Run: headless pygame with SDL's dummy video driver; simulated clock (each Clock.tick advances the game by its frame time, no real sleeping); random seed 0; keys injected as events and as key.get_pressed() state; mouse plan: one left click at the window centre at the start of phase 2, then a move to the lower-right quarter at the start of phase 3.
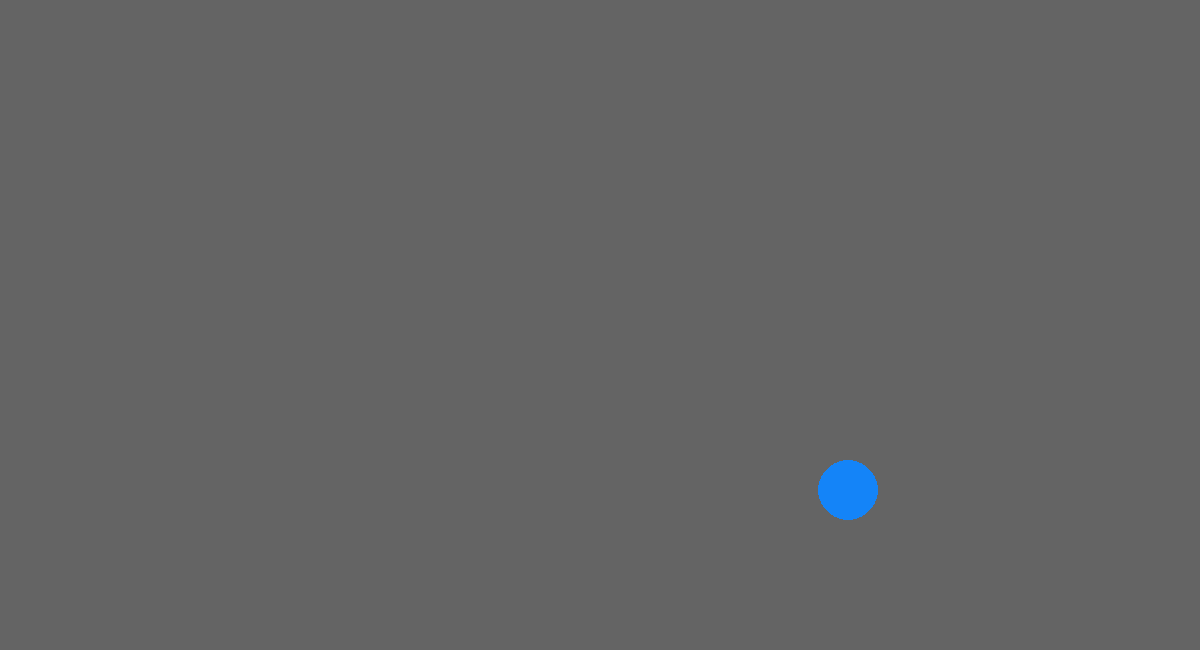
Frame 1 of 4 · flips 1–60 · no input
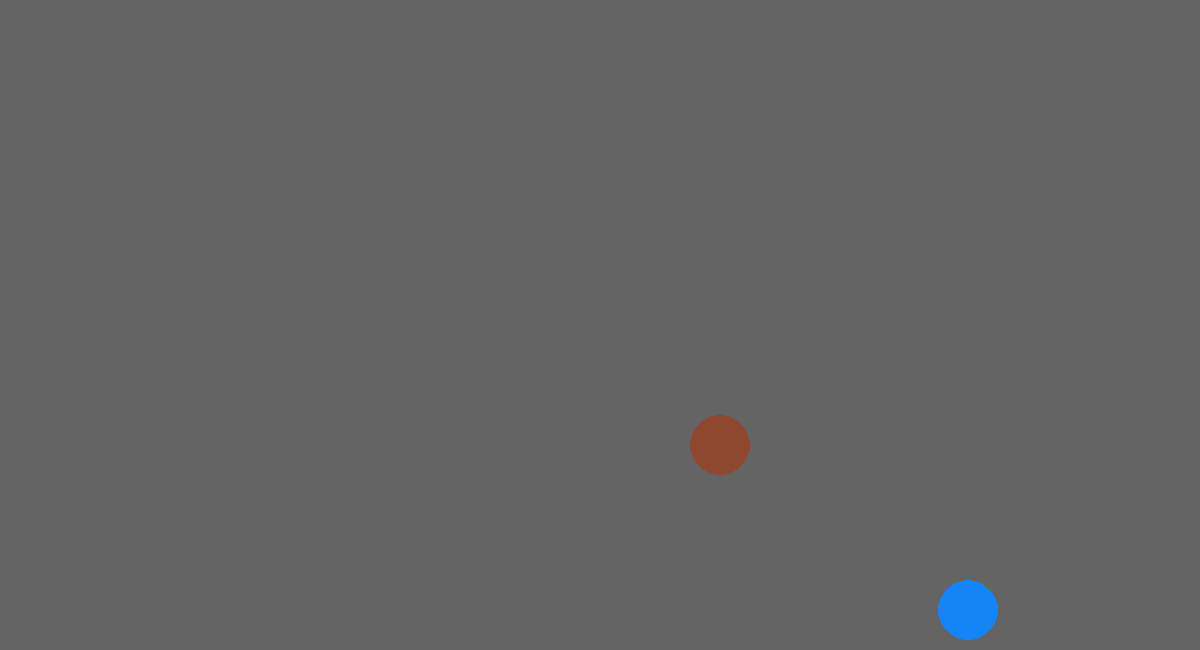
Frame 2 of 4 · flips 61–180 · clicked the window centre · tapped SPACE, RETURN · held RIGHT (→), D
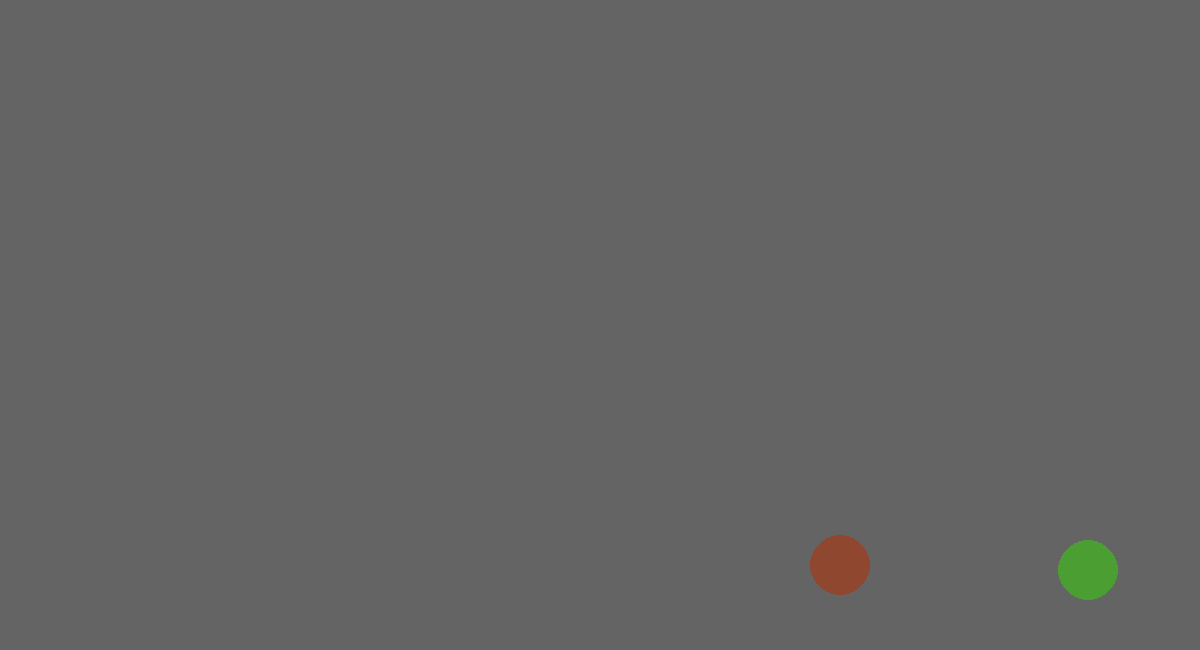
Frame 3 of 4 · flips 181–300 · moved the mouse to the lower-right quarter · held DOWN (↓), S
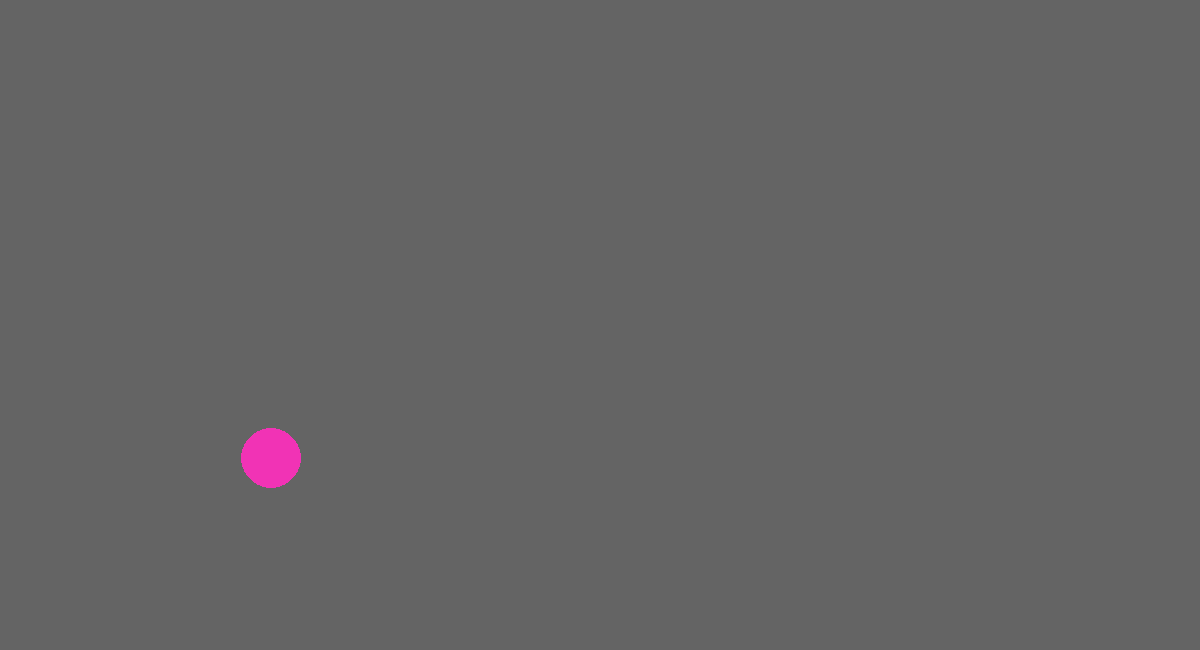
Frame 4 of 4 · flips 301–420 · held LEFT (←), A, UP (↑), W

The pygame program that drew these frames:

# -*- coding: utf-8 -*-
# le \ permet de continuer la ligne précédentes à la ligne suivantes
# les il signifie le programme

import pygame


import random as rdm


def uptdate_screen() -> None:
    pygame.display.flip()


class Balle:

    def __init__(self, screen: pygame.Surface) -> None:
        self.x = rdm.randint(0, screen.get_width())
        self.y = rdm.randint(0, screen.get_height())
        self.screen = screen
        self.color = None
        self.change_color()
        self.radius = 30
        self.go_up = False
        self.go_left = False

    def get_x(self) -> int:
        return self.x

    def get_y(self) -> int:
        return self.y

    def get_color(self) -> str:
        return self.color

    def get_radius(self) -> int:
        return self.radius

    def get_go_up(self) -> bool:
        return self.go_up

    def get_go_left(self) -> bool:
        return self.go_left

    def get_screen(self) -> pygame.Surface:
        return self.screen

    def afficher(self) -> str:
        return_val = "screen : {}\nCouleur : {}\n radius : {}\nx : {}" \
            "\ny : {}\ngo_up : {}\ngo_left : {}".format(
                self.get_screen(),
                self.get_radius(),
                self.get_x(),
                self.get_y(),
                self.get_go_up(),
                self.get_go_left()
                )
        return return_val

    def give_random_color(self) -> tuple:
        return (rdm.randint(0, 255), rdm.randint(0, 255), rdm.randint(0, 255))

    def change_color(self) -> None:
        self.color = self.give_random_color()

    def display(self) -> None:
        pygame.draw.circle(
            self.get_screen(),
            self.get_color(),
            (self.get_x(), self.y),
            self.get_radius()
            )

    def move(self) -> None:
        self.x = self.get_x() + (1, -1)[self.get_go_left()]
        self.y = self.get_y() + (1, -1)[self.get_go_up()]
        self.rebound()

    def rebound(self) -> None:
        if self.get_y() >= self.screen.get_height():
            self.go_up = True
            self.change_color()

        elif self.get_y() < 0:
            self.go_up = False
            self.change_color()

        if self.get_x() >= self.screen.get_width():
            self.go_left = True
            self.change_color()

        elif self.get_x() < 0:
            self.go_left = False
            self.change_color()

    def set_coord(self, new_coord: tuple) -> None:
        x, y = new_coord
        self.x = x
        self.y = y


class Jeu:

    def __init__(self, screen: pygame.Surface) -> None:
        self.screen = screen
        self.balles = []
        self.run = True
        self.add_balle()

    def get_screen(self) -> pygame.Surface:
        return self.screen

    def get_balles(self, k: int = None) -> list or Balle:
        if k is not None:
            return_val = self.balles[k]
        else:
            return_val = self.balles
        return return_val

    def get_run(self) -> bool:
        return self.run

    def add_balle(self) -> None:
        self.get_balles().append(Balle(self.get_screen()))
        print("+1\ttotal = ", len(self.get_balles()))

    def remove_balle(self, k: int = 0) -> None:
        self.get_balles().pop(k)


    def move_and_display(self) -> None:
        for balle in self.get_balles():
            balle: Balle
            balle.move()
            balle.display()

    def move(self) -> None:
        for balle in self.get_balles():
            balle: Balle
            balle.move()

    def display(self) -> None:
        for balle in self.get_balles():
            balle: Balle
            balle.display()

    def keep_only_one(self):
        print("______reset______")
        self.balles = []
        self.add_balle()

    def stop_while(self) -> None:
        self.run = False


# début de l'application:
pygame.init()

# paramètres de la fenêtre:
pygame.display.set_caption("for Earth")
format_screen = (1200, 650)
screen = pygame.display.set_mode(format_screen)

game = Jeu(screen)
balle1 = Balle(screen)

while game.get_run():
    # display background
    screen.fill((100, 100, 100))
    # déplace et affiche les balles les balles
    game.move_and_display()
    # mise à jour de l'écran
    uptdate_screen()
    # on balaye les evénement de la page
    for event in pygame.event.get():
        # si la croix rouge
        if event.type == pygame.QUIT:
            # on arrète la boucle
            game.stop_while()
        # sinon si une est préssée et que c'est échap on arrète aussi la boucle
        elif event.type == pygame.KEYDOWN:
            if event.key == pygame.K_ESCAPE:
                game.stop_while()
            elif event.key == pygame.K_RETURN:
                game.add_balle()
            elif event.key == pygame.K_a:
                game.keep_only_one()
        elif event.type == pygame.MOUSEBUTTONDOWN:
            if event.button == 1:
                game.get_balles(
                    rdm.randint(0, len(game.get_balles()) - 1)
                    ).set_coord(event.pos)
            elif event.button == 2 or 3:
                game.add_balle()


# on quitte la fenêtre
pygame.quit()
